Run: headless pygame with SDL's dummy video driver; simulated clock (each Clock.tick advances the game by its frame time, no real sleeping); random seed 0; keys injected as events and as key.get_pressed() state; no mouse input.
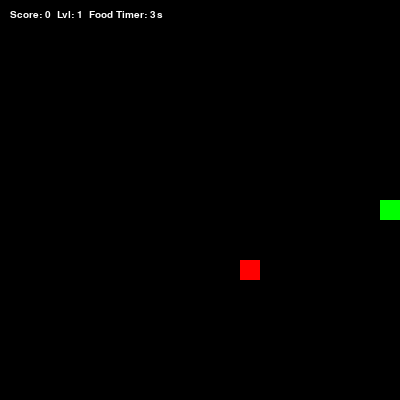
Frame 1 of 1 · flips 1–60 · no input (game ended)

The pygame program that drew these frames:

import pygame, sys, random, time
from pygame.locals import *


pygame.init()
WINDOW_WIDTH = 400
WINDOW_HEIGHT = 400
CELL_SIZE = 20
COLS = WINDOW_WIDTH // CELL_SIZE
ROWS = WINDOW_HEIGHT // CELL_SIZE


BLACK = (0, 0, 0)
WHITE = (255, 255, 255) # Вес 3
GREEN = (0, 255, 0)
RED = (255, 0, 0)     # Вес 1
YELLOW = (255, 255, 0) # Вес 2

# Настройка экрана
screen = pygame.display.set_mode((WINDOW_WIDTH, WINDOW_HEIGHT))
pygame.display.set_caption("Snake: Weights & Timers")
clock = pygame.time.Clock()

def generate_food(snake_body):
    """Генерирует еду со случайным весом и временем появления"""
    while True:
        x = random.randint(0, COLS - 1)
        y = random.randint(0, ROWS - 1)
        # Проверяем, чтобы еда не попала на тело
        if (x, y) not in snake_body:
            weight = random.randint(1, 3) # Случайный friut от 1 до 3
            spawn_time = pygame.time.get_ticks() # Время появления
            return (x, y, weight, spawn_time)

# Игровые переменные
snake = [(COLS // 2, ROWS // 2)]
direction = (1, 0)
food_x, food_y, food_weight, food_timer = generate_food(snake)
score = 0
level = 1
foods_eaten = 0
speed = 5
running = True
FOOD_LIFETIME = 5000 # Время жизни еды (5 секунд)

while running:
    # 1. Проверка таймера еды
    current_time = pygame.time.get_ticks()
    if current_time - food_timer > FOOD_LIFETIME:
        # Если время вышло, генерируем новую еду
        food_x, food_y, food_weight, food_timer = generate_food(snake)

    for event in pygame.event.get():
        if event.type == QUIT:
            running = False
        elif event.type == KEYDOWN:
            if event.key == K_UP and direction != (0, 1):
                direction = (0, -1)
            elif event.key == K_DOWN and direction != (0, -1):
                direction = (0, 1)
            elif event.key == K_LEFT and direction != (1, 0):
                direction = (-1, 0)
            elif event.key == K_RIGHT and direction != (-1, 0):
                direction = (1, 0)

    
    head_x, head_y = snake[0]
    new_head = (head_x + direction[0], head_y + direction[1])

   
    if new_head[0] < 0 or new_head[0] >= COLS or new_head[1] < 0 or new_head[1] >= ROWS or new_head in snake:
        running = False
        continue

    snake.insert(0, new_head)

   
    if new_head[0] == food_x and new_head[1] == food_y:
    
        score += food_weight * 10
        foods_eaten += 1
   
        food_x, food_y, food_weight, food_timer = generate_food(snake)
        
        # Повышение уровня
        if foods_eaten % 3 == 0:
            level += 1
            speed += 1
    else:
        # Убираем хвост, если ничего не съели
        snake.pop()

    # Отрисовка
    screen.fill(BLACK)

    # Выбираем цвет еды в зависимости от веса
    if food_weight == 1:
        f_color = RED
    elif food_weight == 2:
        f_color = YELLOW
    else:
        f_color = WHITE

   
    food_rect = pygame.Rect(food_x * CELL_SIZE, food_y * CELL_SIZE, CELL_SIZE, CELL_SIZE)
    pygame.draw.rect(screen, f_color, food_rect)

  
    for segment in snake:
        seg_rect = pygame.Rect(segment[0] * CELL_SIZE, segment[1] * CELL_SIZE, CELL_SIZE, CELL_SIZE)
        pygame.draw.rect(screen, GREEN, seg_rect)

    # Информационная панель
    # Добавим индикатор времени до исчезновения (в секундах)
    time_left = max(0, (FOOD_LIFETIME - (current_time - food_timer)) // 1000)
    info_str = f"Score: {score}  Lvl: {level}  Food Timer: {time_left}s"
    info_text = pygame.font.SysFont("Verdana", 15).render(info_str, True, WHITE)
    screen.blit(info_text, (10, 10))

    pygame.display.update()
    clock.tick(speed)

pygame.quit()
sys.exit()
